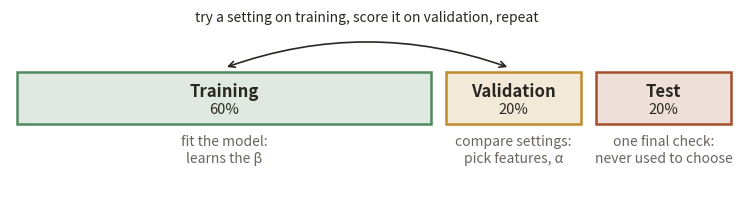
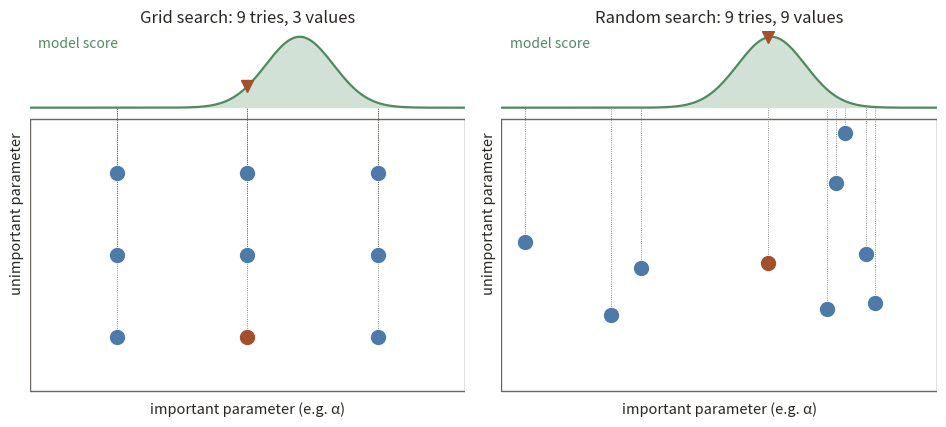
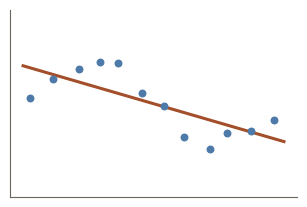
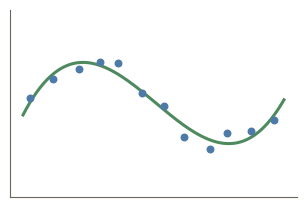
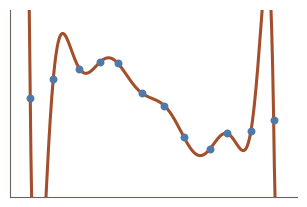

The matplotlib source for these figures, in order:
"""Draws the teaching figures of stats-dh lesson 10 (model tuning) as PNGs in images/.

    course/.venv/bin/python scripts/diagrams/stats_l10_charts.py courses/stats-dh

Explainers only (no course data): the train / validation / test split, and grid search vs random
search when one hyperparameter matters and the other doesn't (after Bergstra & Bengio, 2012).
"""

import os
import sys

import matplotlib

matplotlib.use("Agg")
import matplotlib.pyplot as plt
import numpy as np

course = sys.argv[1] if len(sys.argv) > 1 else "courses/stats-dh"
IMG = os.path.join(course, "images")
os.makedirs(IMG, exist_ok=True)

INK = "#2a2722"
MUTED = "#6b655c"
RUST = "#a44f2b"
BLUE = "#4d7aa8"
GREEN = "#4f8a5f"
AMBER = "#c08a2e"
plt.rcParams.update({"axes.edgecolor": MUTED, "axes.labelcolor": INK, "xtick.color": MUTED, "ytick.color": MUTED, "font.size": 11})


def save(fig, name, dpi=144):
    fig.savefig(os.path.join(IMG, name), dpi=dpi, bbox_inches="tight", facecolor="white", metadata={"Software": None})
    plt.close(fig)
    print("wrote", name)


# ---------------------------------------------------------------- L10-S08 train / validation / test
from matplotlib.colors import to_rgba

fig, ax = plt.subplots(figsize=(9.4, 2.3))
parts = [("Training", "60%", 0, 58, GREEN, "fit the model:\nlearns the β"), ("Validation", "20%", 60, 19, AMBER, "compare settings:\npick features, α"), ("Test", "20%", 81, 19, RUST, "one final check:\nnever used to choose")]
for label, share, start, width, color, note in parts:
    ax.add_patch(plt.Rectangle((start, -0.35), width, 0.7, fc=to_rgba(color, 0.18), ec=color, lw=1.8))
    ax.text(start + width / 2, 0.08, label, ha="center", va="center", fontsize=12, color=INK, fontweight="bold")
    ax.text(start + width / 2, -0.17, share, ha="center", va="center", fontsize=10.5, color=INK)
    ax.text(start + width / 2, -0.5, note, ha="center", va="top", fontsize=10, color=MUTED, linespacing=1.25)
ax.annotate("", xy=(69, 0.4), xytext=(29, 0.4), arrowprops=dict(arrowstyle="<->", color=INK, lw=1.2, connectionstyle="arc3,rad=-0.18"))
ax.text(49, 1.02, "try a setting on training, score it on validation, repeat", ha="center", fontsize=10, color=INK)
ax.set_xlim(-1, 101)
ax.set_ylim(-1.2, 1.18)
ax.axis("off")
save(fig, "l10-split.png")

# ---------------------------------------------------------------- L10-S09 grid vs random search
rng = np.random.default_rng(7)
f = lambda x: np.exp(-((x - 0.62) ** 2) / 0.012)  # accuracy depends on the important parameter only
xs = np.linspace(0, 1, 300)
grid = [(x, y) for x in (0.2, 0.5, 0.8) for y in (0.2, 0.5, 0.8)]
rand = list(zip(rng.uniform(0.05, 0.95, 9), rng.uniform(0.05, 0.95, 9)))
fig, axes = plt.subplots(1, 2, figsize=(9.6, 4.4))
for ax, pts, title in [(axes[0], grid, "Grid search: 9 tries, 3 values"), (axes[1], rand, "Random search: 9 tries, 9 values")]:
    ax.set_xlim(0, 1)
    ax.set_ylim(-0.02, 1.32)
    ax.add_patch(plt.Rectangle((0, 0), 1, 1, fill=False, ec=MUTED, lw=1))
    ax.fill_between(xs, 1.04, 1.04 + 0.26 * f(xs), color=GREEN, alpha=0.25, lw=0)
    ax.plot(xs, 1.04 + 0.26 * f(xs), color=GREEN, lw=1.6)
    ax.text(0.02, 1.26, "model score", fontsize=10, color=GREEN)
    best = max(pts, key=lambda p: f(p[0]))
    for x, y in pts:
        ax.plot(x, y, "o", ms=10, color=BLUE if (x, y) != best else RUST, zorder=3)
        ax.plot([x, x], [y, 1.04], color=MUTED, lw=0.6, ls=":", zorder=1)
    ax.plot(best[0], 1.04 + 0.26 * f(best[0]), "v", color=RUST, ms=8)
    ax.set_title(title, fontsize=12, color=INK)
    ax.set_xticks([])
    ax.set_yticks([])
    for side in ("top", "right", "left", "bottom"):
        ax.spines[side].set_visible(False)
    ax.set_xlabel("important parameter (e.g. α)", fontsize=10.5)
    ax.set_ylabel("unimportant parameter", fontsize=10.5)
    print(title, "best score", round(f(best[0]), 2))
fig.tight_layout()
save(fig, "l10-grid-random.png")

# ---------------------------------------------------------------- L10-S01 under / good / overfit
# Illustration (made-up points around a curve): a model that is too simple, about right, too flexible.
rng = np.random.default_rng(3)
x = np.linspace(0.04, 0.96, 12) + rng.uniform(-0.015, 0.015, 12)
y = np.sin(2 * np.pi * x) + rng.normal(0, 0.22, x.size)
grid = np.linspace(0, 1, 300)
for name, deg, color in [("l10-fit-under.png", 1, RUST), ("l10-fit-good.png", 3, GREEN), ("l10-fit-over.png", 11, RUST)]:
    coef = np.polyfit(x, y, deg)
    fig, ax = plt.subplots(figsize=(3.2, 2.2))
    ax.scatter(x, y, s=22, color=BLUE, zorder=3)
    ax.plot(grid, np.clip(np.polyval(coef, grid), -2.2, 2.2), color=color, lw=2.2)
    ax.set_ylim(-2, 2)
    ax.set_xticks([])
    ax.set_yticks([])
    for side in ("top", "right"):
        ax.spines[side].set_visible(False)
    fig.tight_layout()
    save(fig, name)
